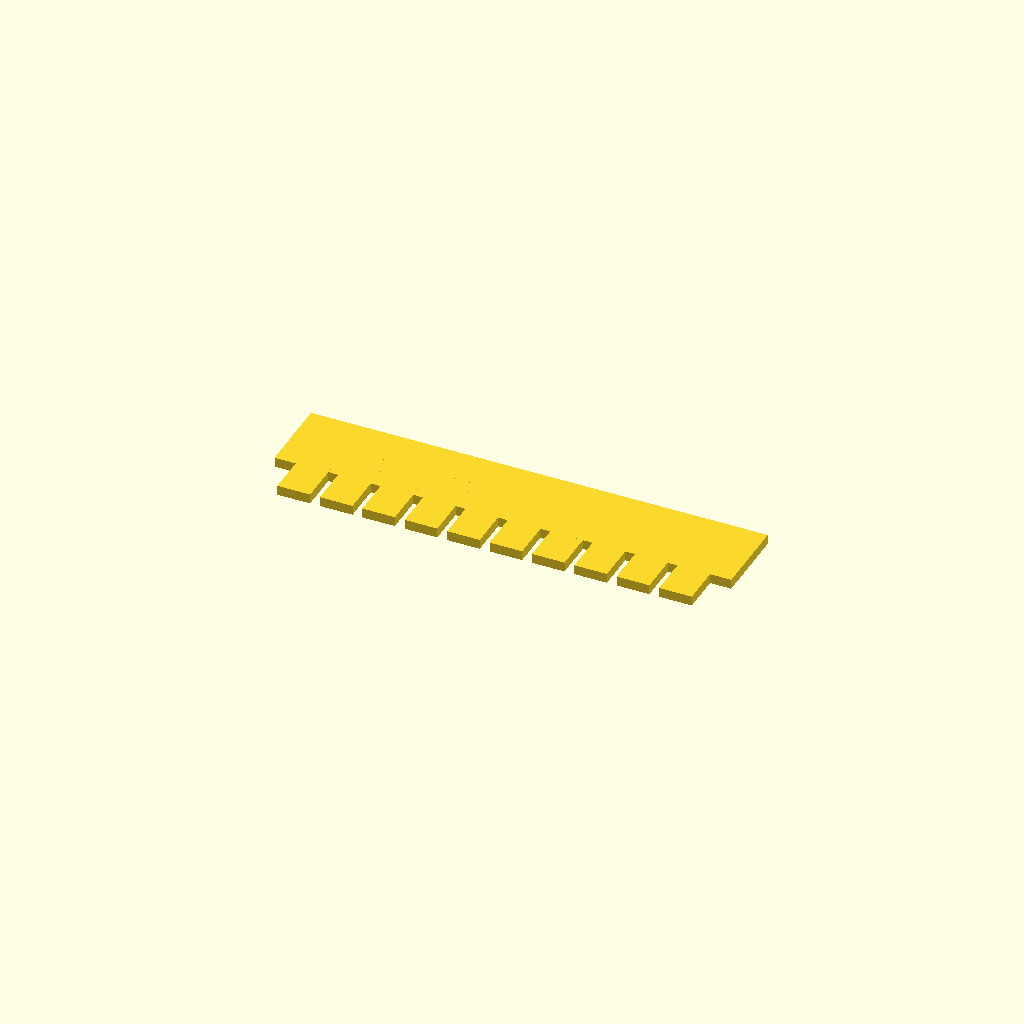
Cell 1: the model at its default parameters.
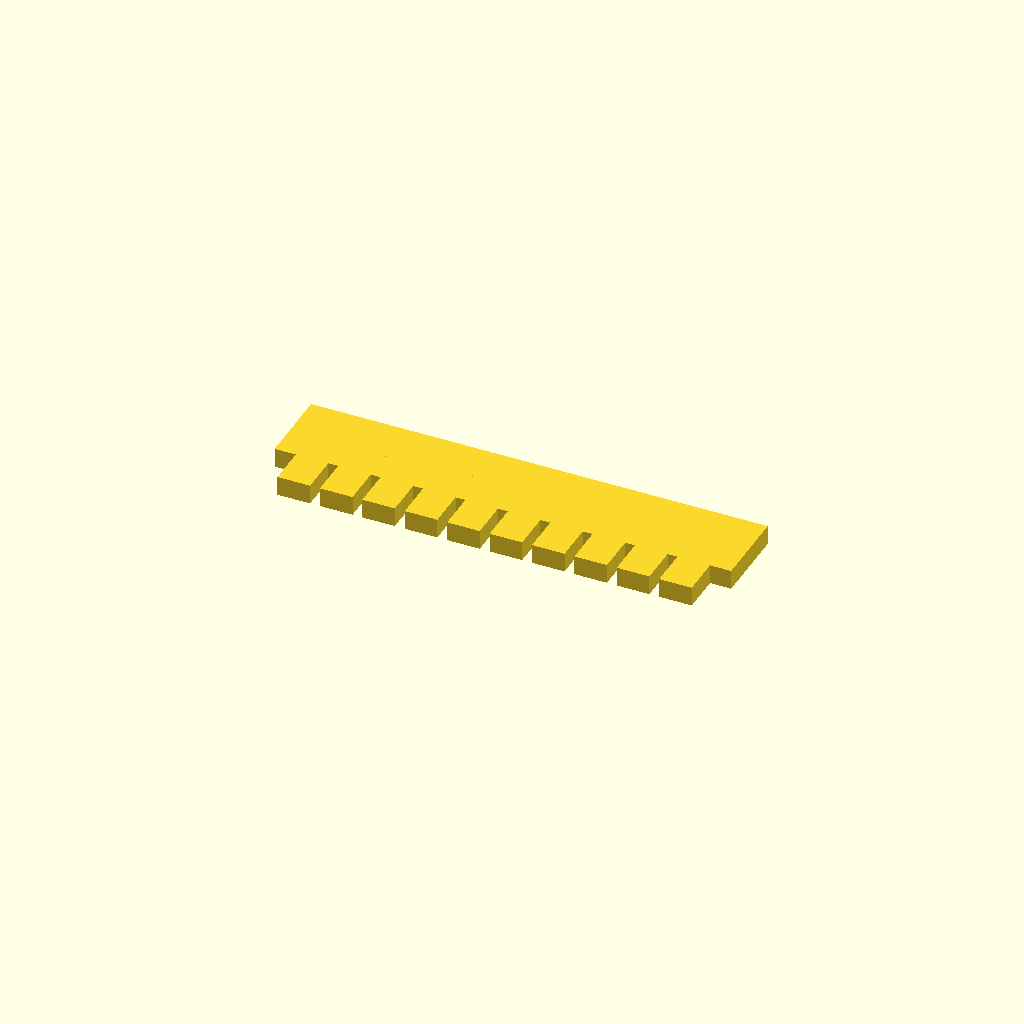
Cell 2: the same model with plate_t = 3.
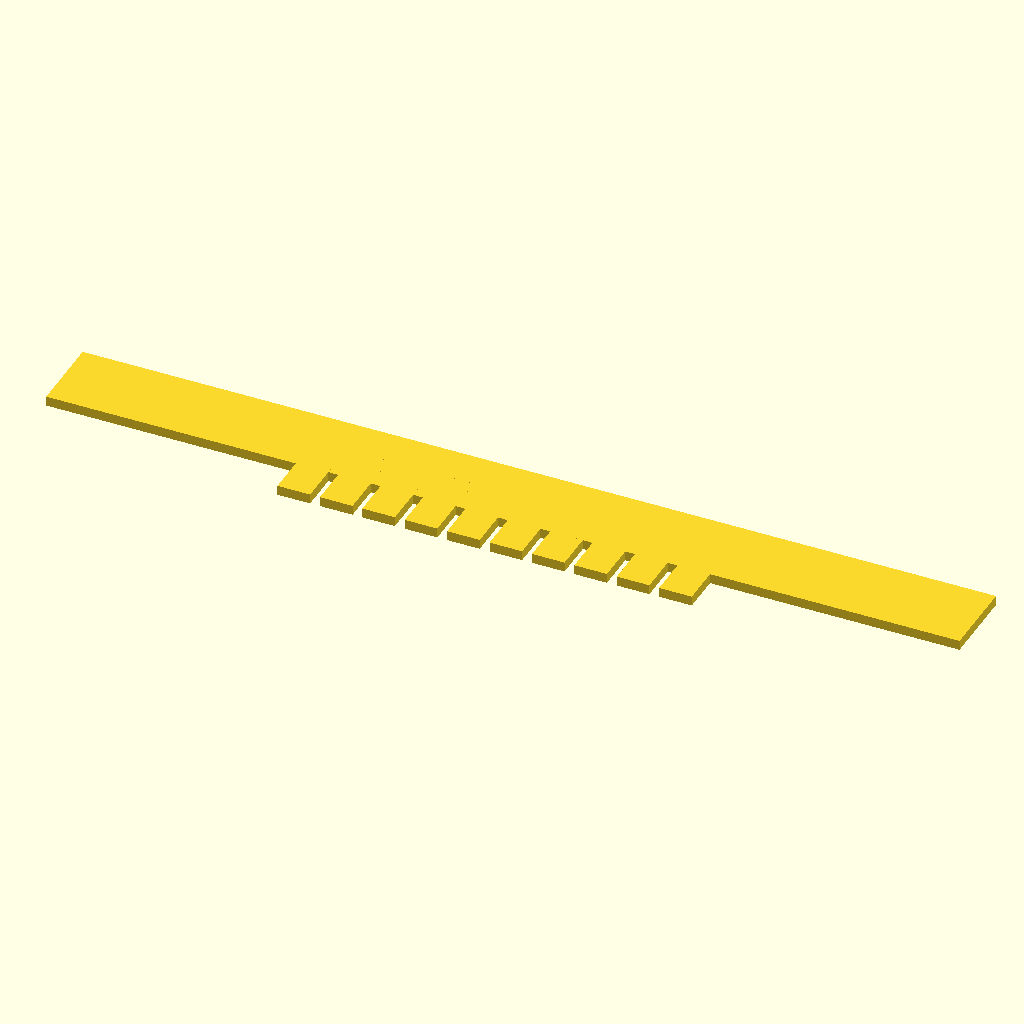
Cell 3: the same model with spine_l = 140.
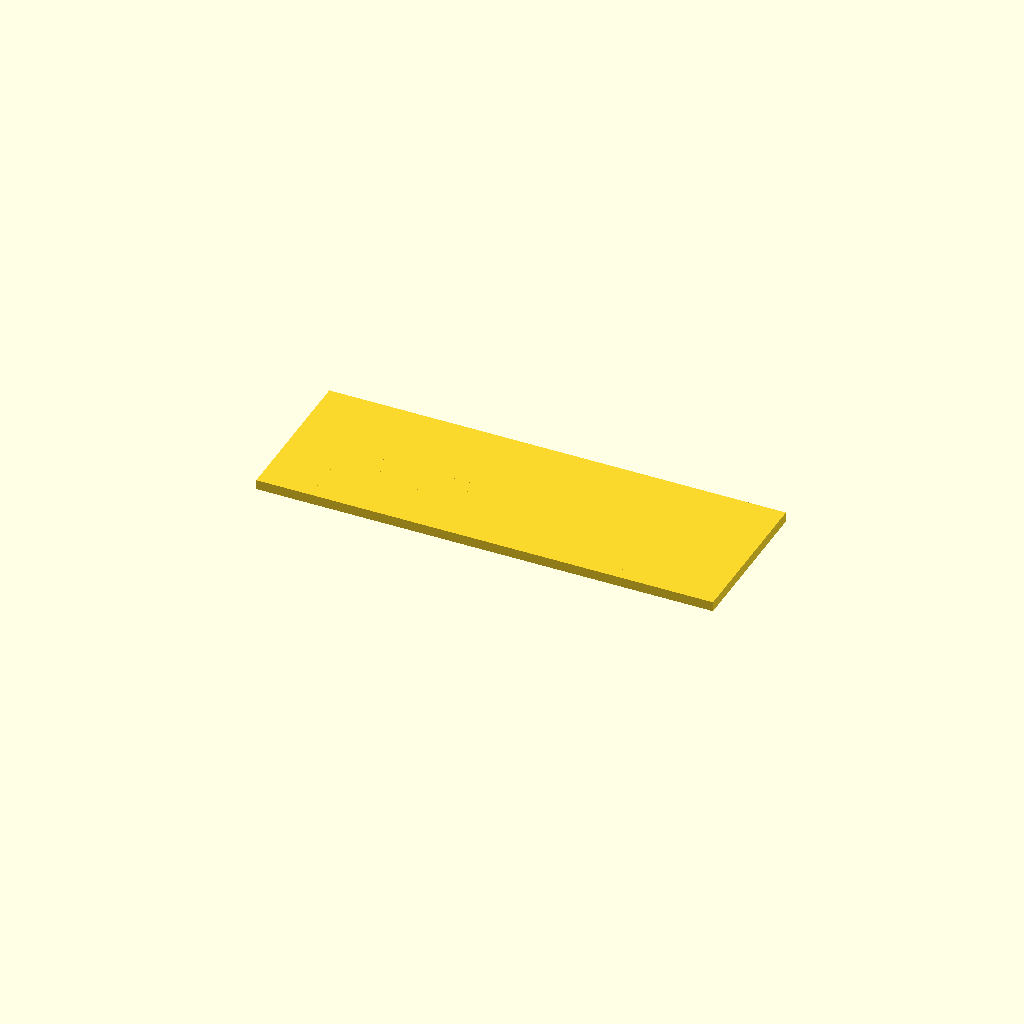
Cell 4: spine_w = 24 (everything else at default).
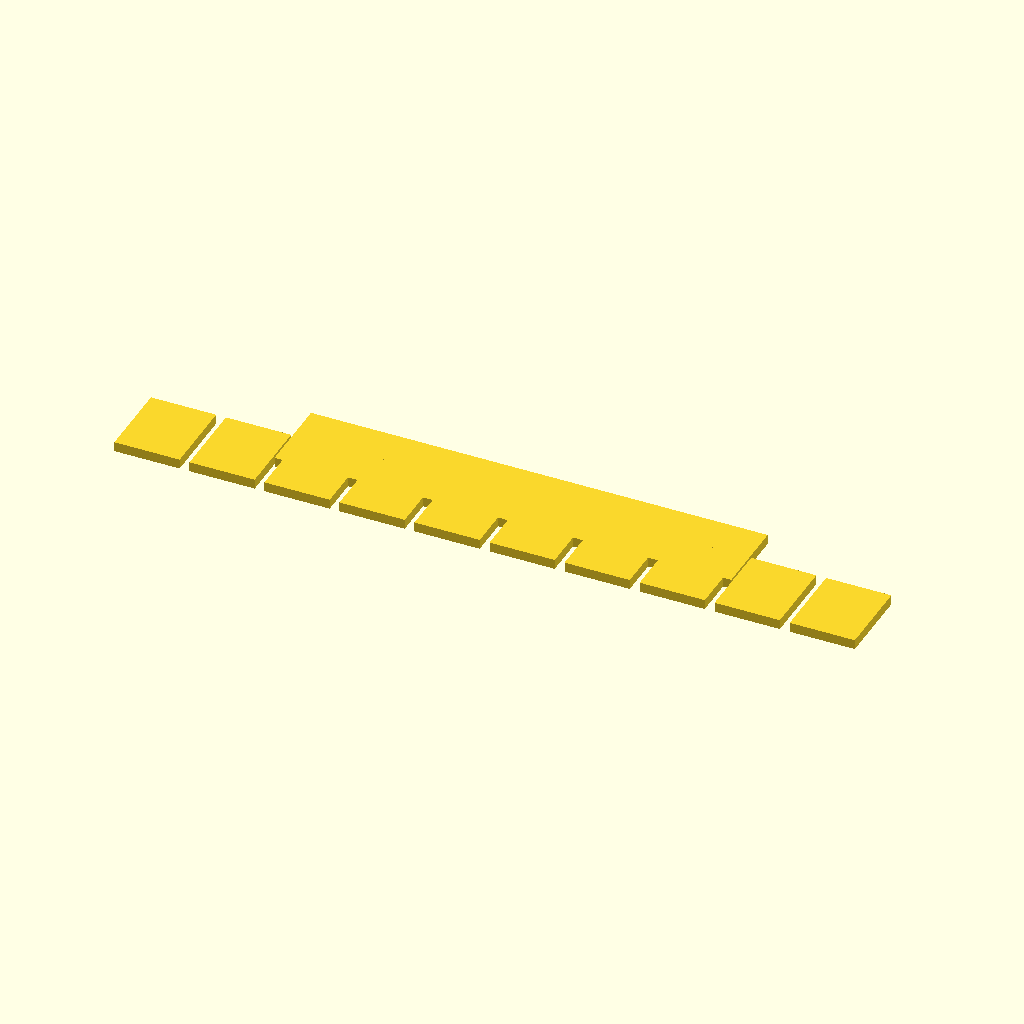
Cell 5: tooth_w = 10 (everything else at default).
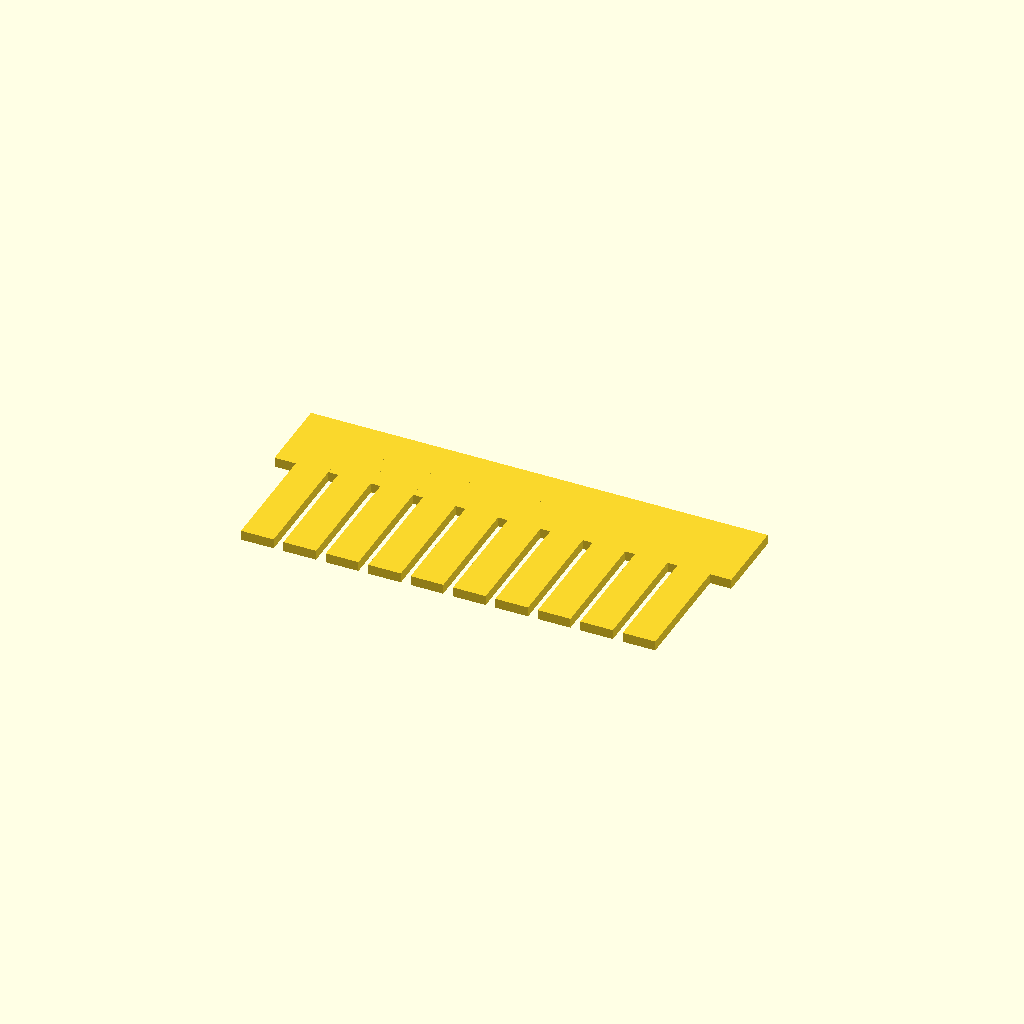
Cell 6 — tooth_l set to 24, the other parameters unchanged.
All cells are drawn from one camera (rotation 55°, 0°, 25°, orthographic, colour scheme Cornfield), so only the parameter changes between them.
The OpenSCAD source (bench/results/gpu-v11s1-h1-g4/code/scadcoder-v11s1/gel_comb_10well_s6_a1.scad):
// 10-well agarose gel casting comb
// Print orientation: flat on bed, teeth pointing down (-Y)

plate_t      = 1.5;   // plate thickness (Z)
spine_l      = 70;    // spine length (X)
spine_w      = 12;    // spine width (Y)
tooth_w      = 5;     // tooth width (X)
tooth_l      = 12;    // tooth length (Y)
tooth_count  = 10;    // number of teeth
tooth_gap    = 1.5;   // gap between teeth (X)
overlap      = 0.01;  // small overlap into spine for clean union

$fn = 64;

pitch = tooth_w + tooth_gap;

union() {
    // Spine
    translate([-spine_l/2, -spine_w/2, 0])
        cube([spine_l, spine_w, plate_t]);

    // Teeth
    for (i = [0 : tooth_count - 1])
        translate([(i - (tooth_count - 1)/2) * pitch - tooth_w/2, -tooth_l, 0])
            cube([tooth_w, tooth_l + overlap, plate_t]);
}
Customizer parameters (derived from the source; name, type, default, range or options):
plate_t: number, default 1.5
spine_l: number, default 70
spine_w: number, default 12
tooth_w: number, default 5
tooth_l: number, default 12
tooth_count: number, default 10
tooth_gap: number, default 1.5
overlap: number, default 0.01
